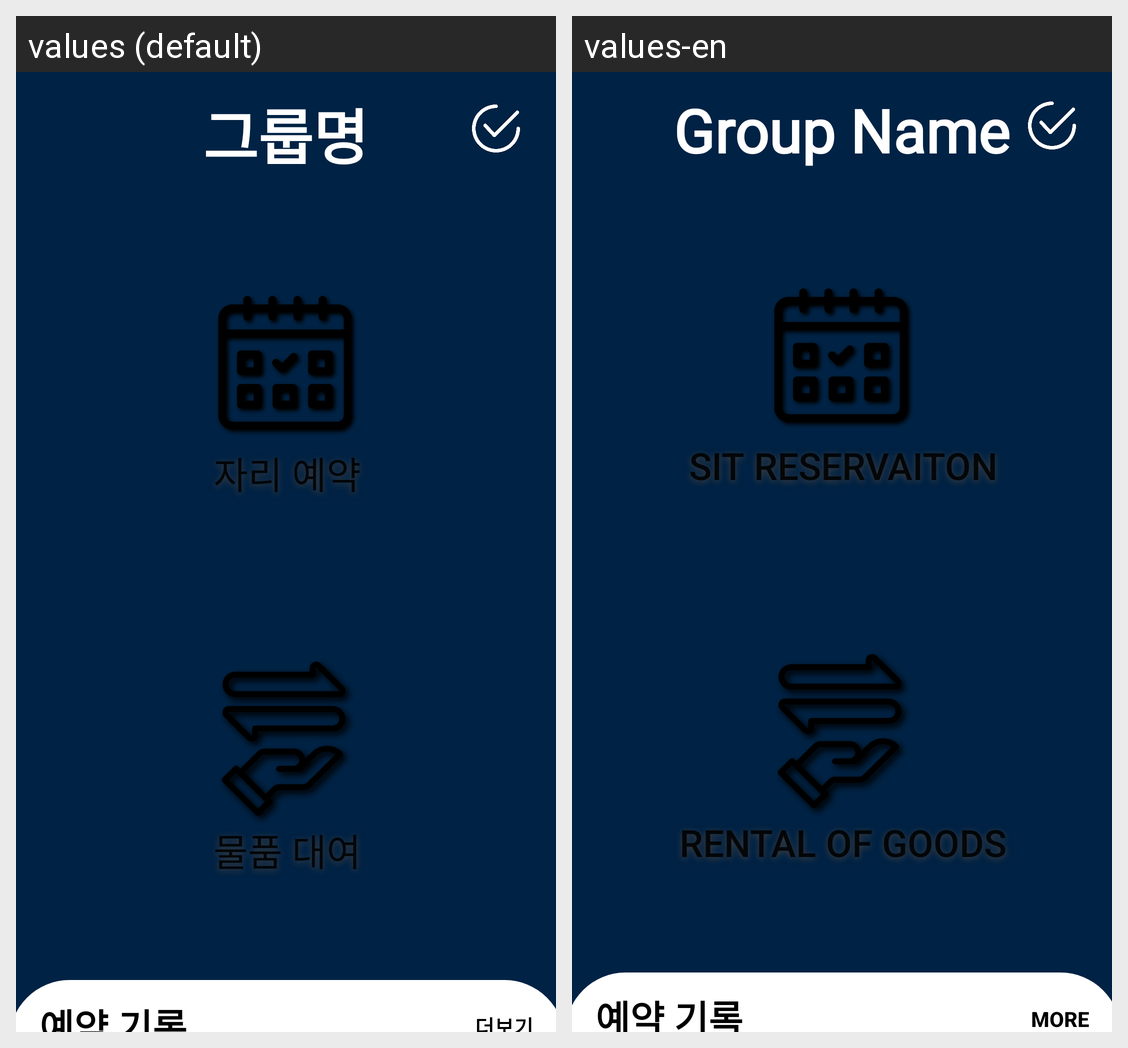

Locale-by-locale string values for the Android screen shown in this grid:
Android screen res/layout/in_group.xml rendered under 2 locales, left to right: values (default), values-en. Device: Nexus 5 (rendered at 1080×1920; each locale shown at half size, 540×960, under a caption strip naming it); theme Theme.Dorazy.
Strings drawn on this screen, with the default value and each locale's value (text and hints the layout hard-codes, and strings that could not be matched under every locale, appear in the picture but are not listed):

group_name
  values: 그룹명
  values-en: Group Name

sit_reservation
  values: 자리 예약
  values-en: Sit Reservaiton

rent
  values: 물품 대여
  values-en: Rental of Goods

more
  values: 더보기
  values-en: more
